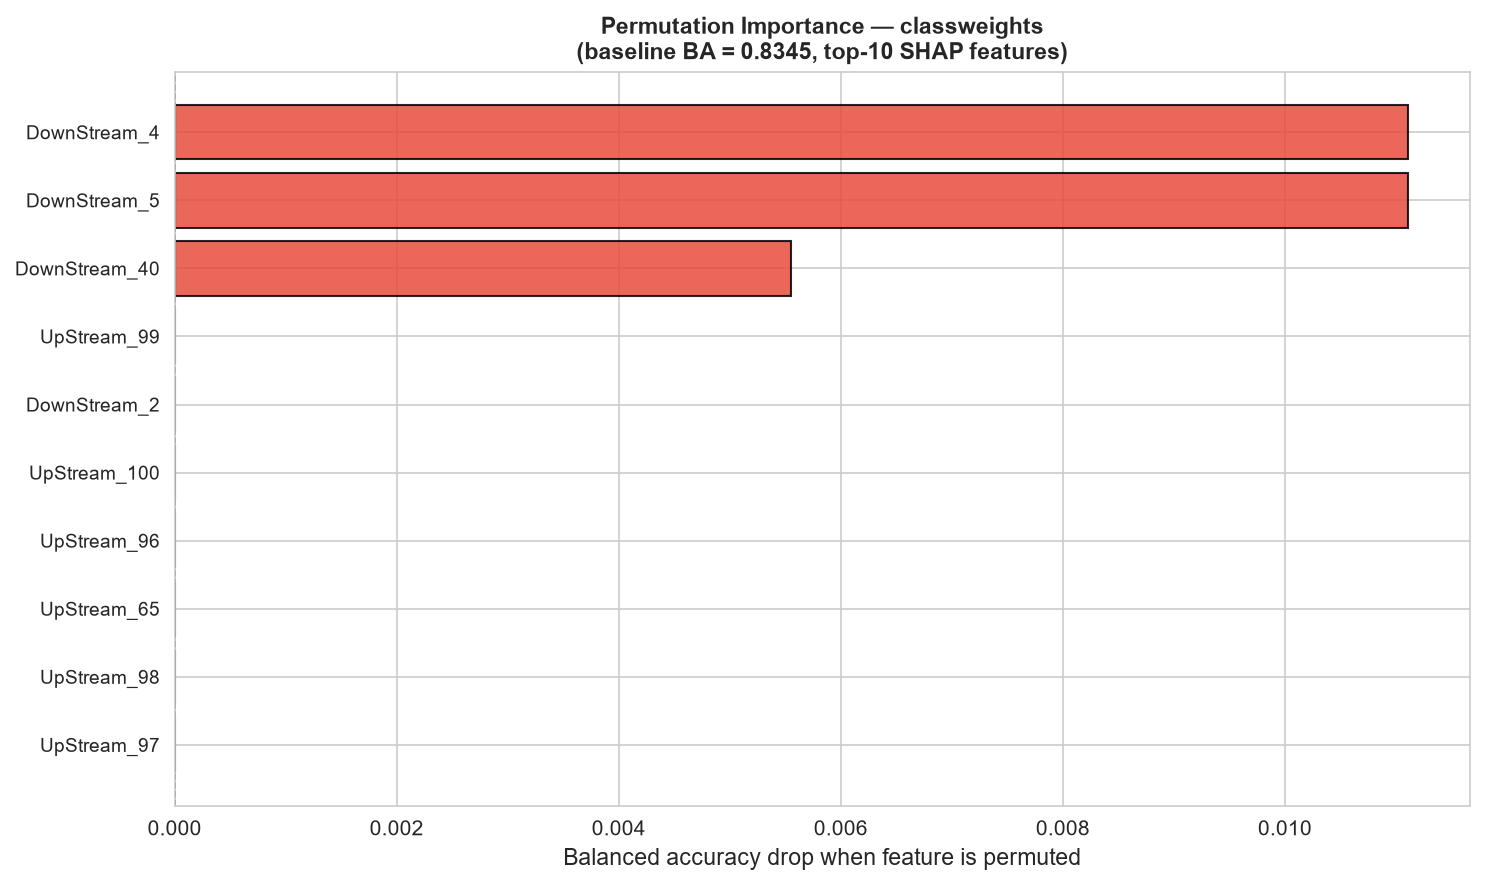

Values plotted in this chart, from the file beside it:
feature, importance, std
DownStream_5, 0.01111, 0.0
DownStream_4, 0.01111, 0.0
DownStream_40, 0.005556, 0.0
UpStream_97, 0.0, 0.0
UpStream_98, 0.0, 0.0
UpStream_65, 0.0, 0.0
UpStream_96, 0.0, 0.0
UpStream_100, 0.0, 0.0
DownStream_2, 0.0, 0.0
UpStream_99, 0.0, 0.0
